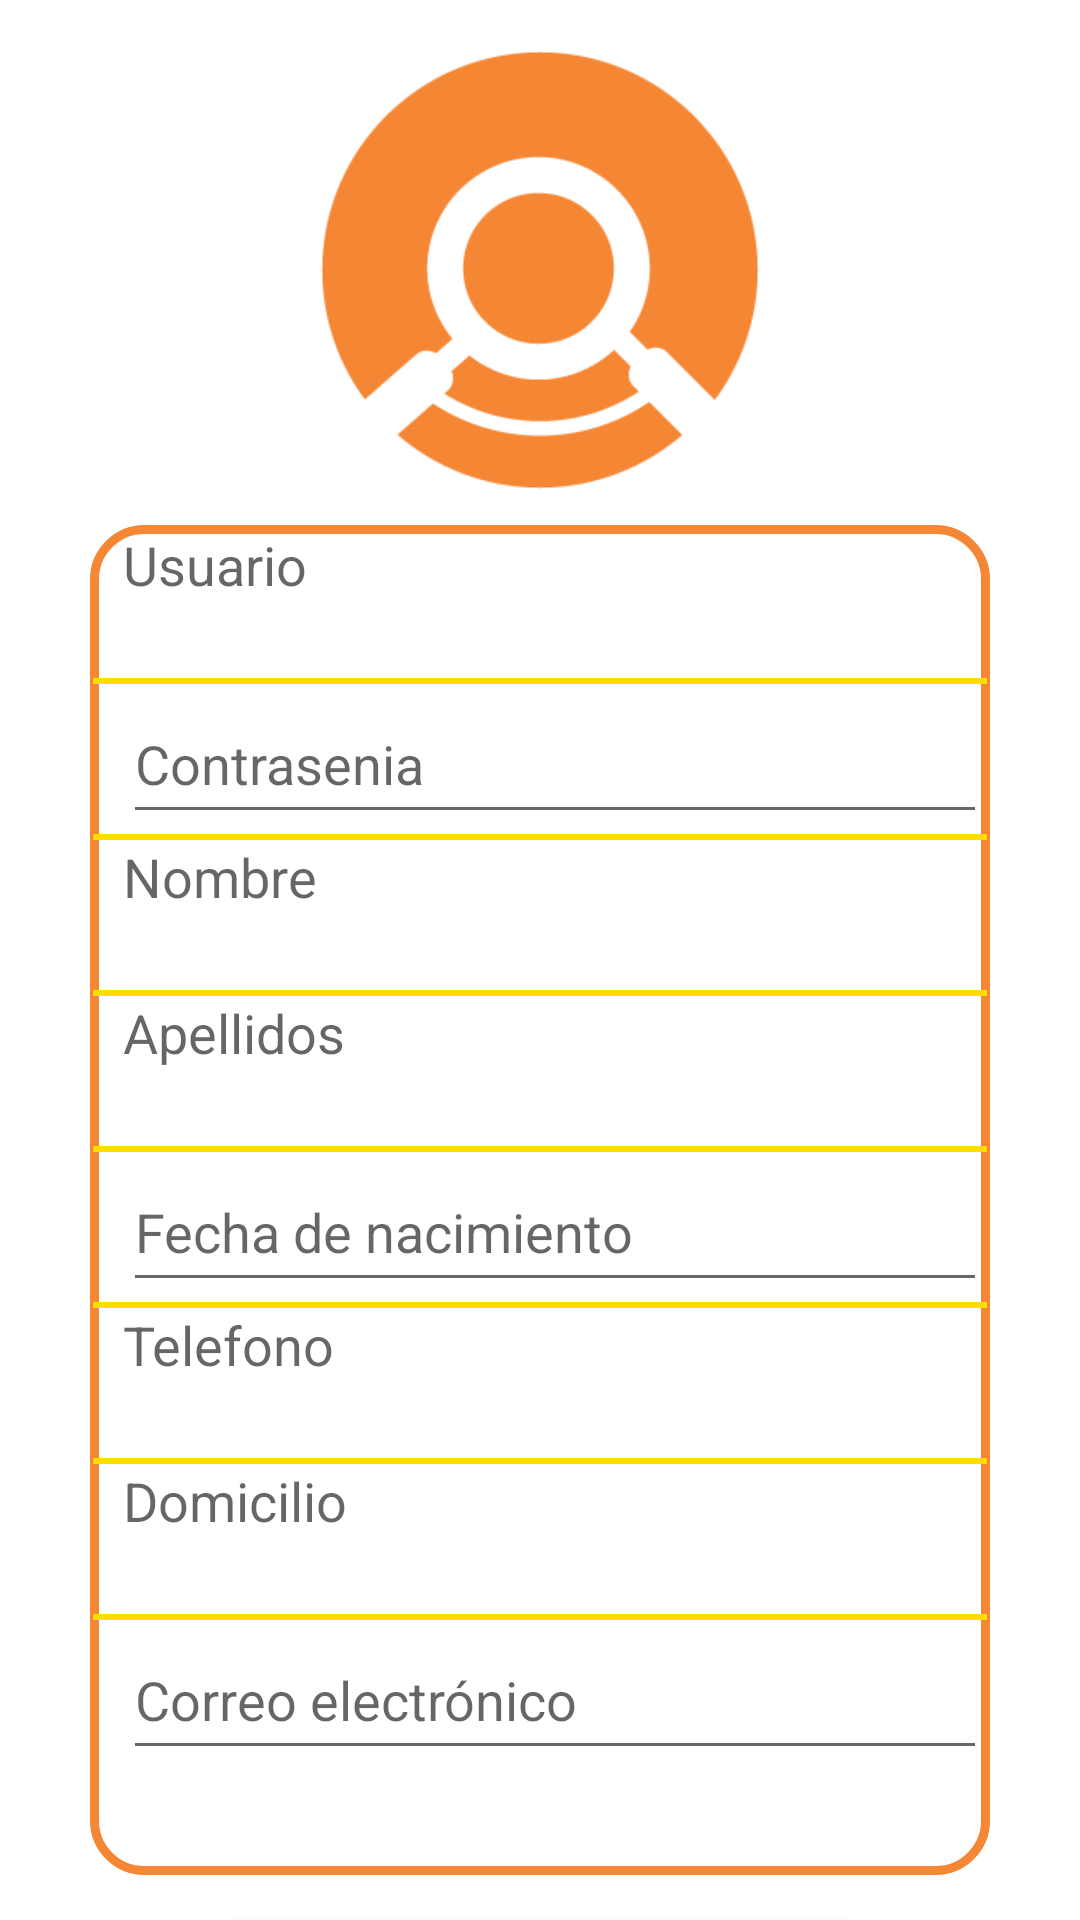

This screen was rendered from an Android layout file. Write that file and the resources it references.
<!-- AndroidManifest.xml: application theme Theme.PrestamosFaciles -->
<!-- res/layout/registrar_usuario.xml -->
<?xml version="1.0" encoding="utf-8"?>
<LinearLayout xmlns:android="http://schemas.android.com/apk/res/android"
    xmlns:app="http://schemas.android.com/apk/res-auto"
    android:layout_width="match_parent"
    android:layout_height="match_parent"
    android:orientation="vertical">

    <ImageView
        android:id="@+id/imageView4"
        android:layout_width="match_parent"
        android:layout_marginTop="15dp"
        android:layout_height="150dp"
        app:srcCompat="@drawable/user" />

    <LinearLayout
        android:layout_width="300dp"
        android:layout_height="450dp"
        android:orientation="vertical"
        android:layout_gravity="center"
        android:layout_marginTop="10dp"
        android:background="@drawable/round_textview">

        <TextView
            android:id="@+id/tv_usuario"
            android:layout_width="match_parent"
            android:layout_height="50dp"
            android:layout_marginLeft="10dp"
            android:hint="Usuario"
            android:textSize="18sp"/>

        <View
            android:layout_width="match_parent"
            android:layout_height="2dp"
            android:background="@color/purple_500"/>

        <EditText
            android:id="@+id/et_Password"
            android:layout_width="match_parent"
            android:layout_height="50dp"
            android:layout_marginLeft="10dp"
            android:ems="10"
            android:inputType="textPassword"
            android:hint="Contrasenia"
            android:textSize="18sp"/>

        <View
            android:layout_width="match_parent"
            android:layout_height="2dp"
            android:background="@color/purple_500"/>

        <TextView
            android:id="@+id/tv_Nombre"
            android:layout_width="match_parent"
            android:layout_height="50dp"
            android:layout_marginLeft="10dp"
            android:hint="Nombre"
            android:textSize="18sp"/>

        <View
            android:layout_width="match_parent"
            android:layout_height="2dp"
            android:background="@color/purple_500"/>

        <TextView
            android:id="@+id/tv_Apellidos"
            android:layout_width="match_parent"
            android:layout_height="50dp"
            android:layout_marginLeft="10dp"
            android:hint="Apellidos"
            android:textSize="18sp"/>

        <View
            android:layout_width="match_parent"
            android:layout_height="2dp"
            android:background="@color/purple_500"/>

        <EditText
            android:id="@+id/et_Date"
            android:layout_width="match_parent"
            android:layout_height="50dp"
            android:layout_marginLeft="10dp"
            android:ems="10"
            android:inputType="date"
            android:hint="Fecha de nacimiento"
            android:textSize="18sp"/>

        <View
            android:layout_width="match_parent"
            android:layout_height="2dp"
            android:background="@color/purple_500"/>

        <TextView
            android:id="@+id/tv_Telefono"
            android:layout_width="match_parent"
            android:layout_height="50dp"
            android:layout_marginLeft="10dp"
            android:hint="Telefono"
            android:textSize="18sp"/>

        <View
            android:layout_width="match_parent"
            android:layout_height="2dp"
            android:background="@color/purple_500"/>

        <TextView
            android:id="@+id/tv_Domicilio"
            android:layout_width="match_parent"
            android:layout_height="50dp"
            android:layout_marginLeft="10dp"
            android:hint="Domicilio"
            android:textSize="18sp"/>

        <View
            android:layout_width="match_parent"
            android:layout_height="2dp"
            android:background="@color/purple_500"/>

        <EditText
            android:id="@+id/editTextTextEmailAddress"
            android:layout_width="match_parent"
            android:layout_height="50dp"
            android:layout_marginLeft="10dp"
            android:ems="10"
            android:hint="Correo electrónico"
            android:inputType="textEmailAddress"
            android:textSize="18sp"/>

    </LinearLayout>

    <Button
        android:id="@+id/btn_registrar"
        android:layout_width="250dp"
        android:layout_height="49dp"
        android:layout_gravity="center"
        android:layout_marginTop="15dp"
        android:background="@drawable/round_button"
        android:text="Registrar" />

</LinearLayout>
<!-- resources referenced by this layout -->
<resources>
  <color name="purple_500">#FFDD02</color>
  <!-- drawable round_button (drawable) -->
  <?xml version="1.0" encoding="utf-8"?>
  <selector xmlns:android="http://schemas.android.com/apk/res/android">
      <item>
          <shape android:shape="rectangle">
              <solid android:color="@color/purple_500"/>
              <corners android:radius="50dp"/>
          </shape>
      </item>
  </selector>
  <!-- drawable round_textview (drawable) -->
  <?xml version="1.0" encoding="utf-8"?>
  <shape xmlns:android="http://schemas.android.com/apk/res/android" android:shape="rectangle">
      <solid android:color="#ffffff"/>
  
      <stroke android:width="3dp"
          android:color="@color/orange"/>
  
      <padding android:left="1dp"
          android:top="1dp"
          android:right="1dp"
          android:bottom="1dp"/>
  
      <corners android:radius="50px"/>
  </shape>
  <!-- drawable user: png bitmap (drawable-hdpi, 7283 bytes) -->
  <style name="Theme.PrestamosFaciles" parent="Theme.MaterialComponents.DayNight.DarkActionBar">
          
          <item name="colorPrimary">@color/orange</item>
          <item name="colorPrimaryVariant">@color/purple_700</item>
          <item name="colorOnPrimary">@color/white</item>
          
          <item name="colorSecondary">@color/teal_200</item>
          <item name="colorSecondaryVariant">@color/teal_700</item>
          <item name="colorOnSecondary">@color/black</item>
          
          <item name="android:statusBarColor">?attr/colorPrimaryVariant</item>
          
      </style>
  <color name="orange">#F58634</color>
  <color name="purple_700">#FF3700B3</color>
  <color name="white">#FFFFFFFF</color>
  <color name="teal_200">#FF03DAC5</color>
  <color name="teal_700">#FF018786</color>
  <color name="black">#FF000000</color>
</resources>
